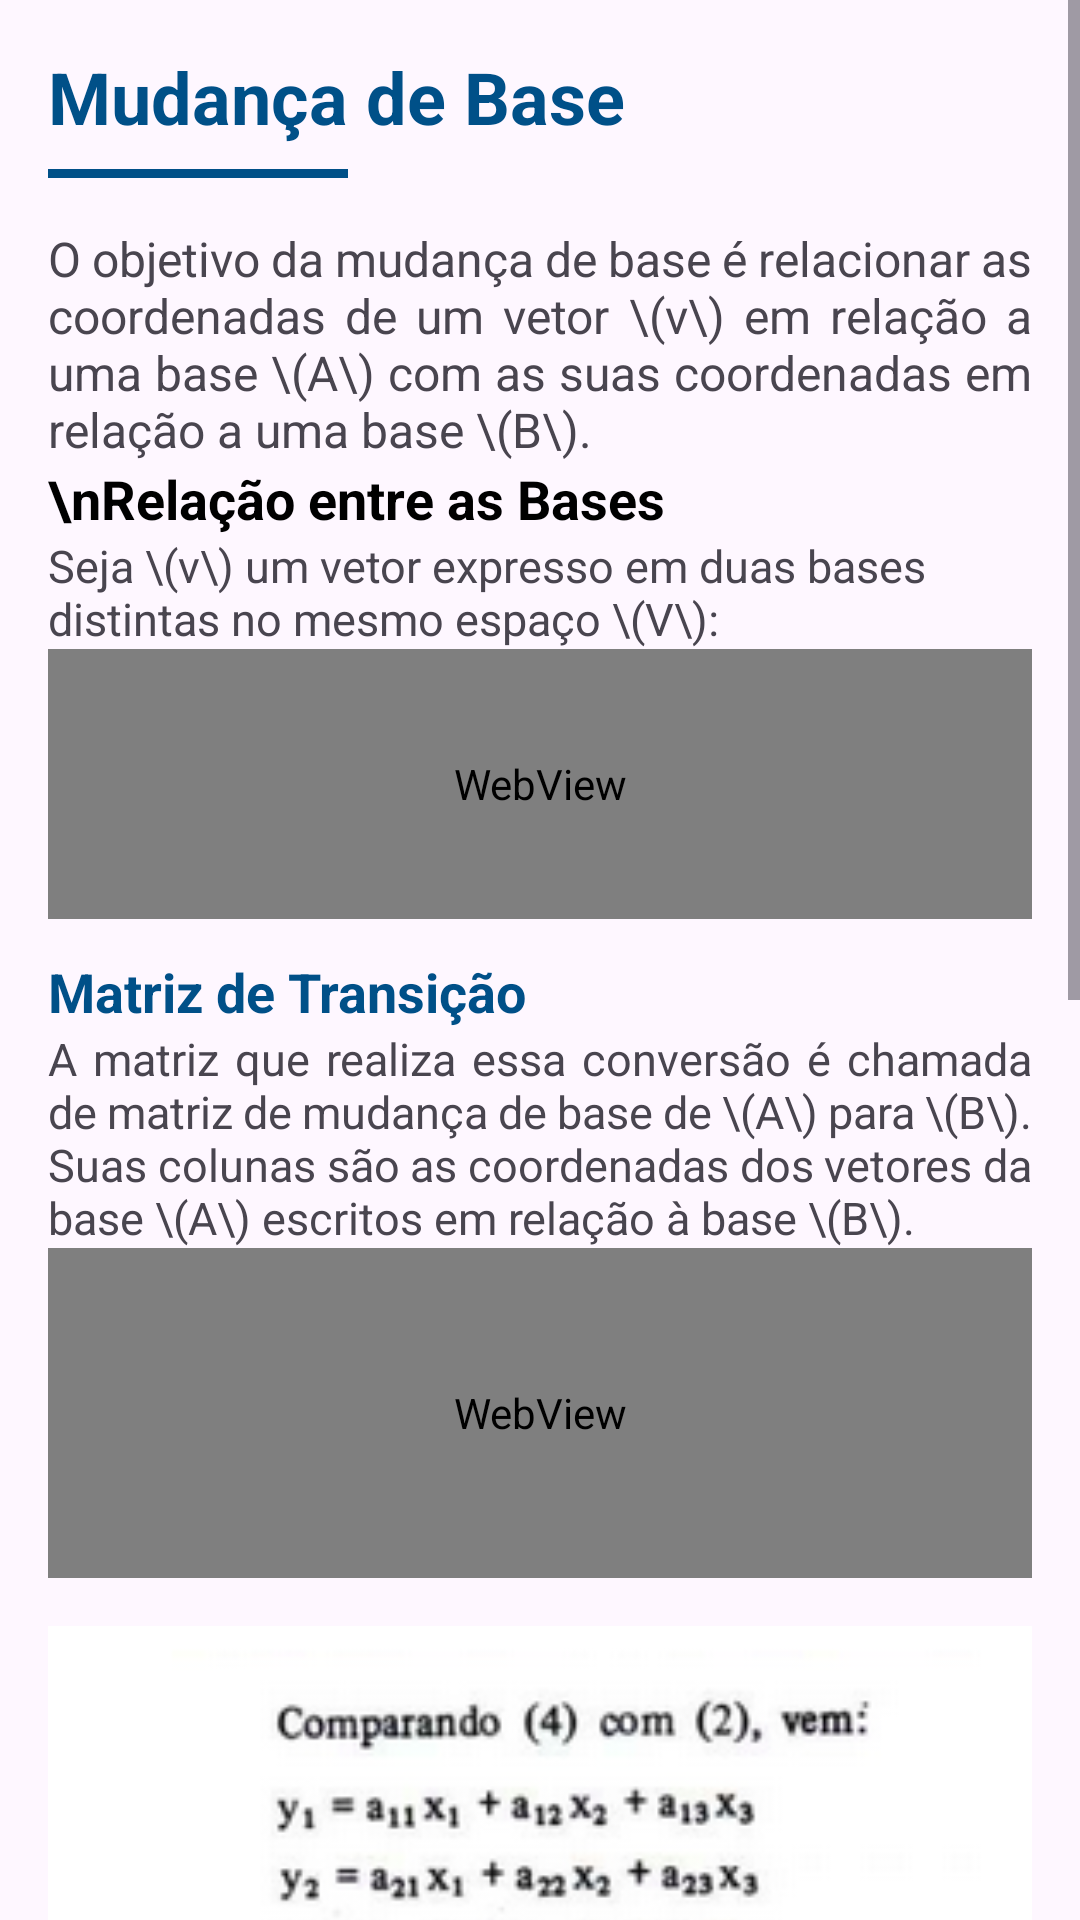

Android layout source for this screen:
<!-- AndroidManifest.xml: application theme Theme.MatrixLab -->
<!-- res/layout/fragment_linear26.xml -->
<?xml version="1.0" encoding="utf-8"?>
<ScrollView xmlns:android="http://schemas.android.com/apk/res/android"
    xmlns:tools="http://schemas.android.com/tools"
    android:id="@+id/scroll"
    android:layout_width="match_parent"
    android:layout_height="match_parent"
    android:fillViewport="true"
    tools:context=".ui.reflow.Linear26">

    <LinearLayout
        android:layout_width="match_parent"
        android:layout_height="match_parent"
        android:orientation="vertical"
        android:padding="16dp">

        <TextView
            android:layout_width="match_parent"
            android:layout_height="wrap_content"
            android:text="Mudança de Base"
            android:textSize="24sp"
            android:textStyle="bold"
            android:textColor="#005088"
            android:paddingBottom="8dp" />

        <View
            android:layout_width="100dp"
            android:layout_height="3dp"
            android:background="#005088"
            android:layout_marginBottom="16dp"/>

        <TextView
            android:layout_width="match_parent"
            android:layout_height="wrap_content"
            android:textSize="16sp"
            android:justificationMode="inter_word"
            android:text="O objetivo da mudança de base é relacionar as coordenadas de um vetor \(v\) em relação a uma base \(A\) com as suas coordenadas em relação a uma base \(B\)." />

        <TextView
            android:layout_width="match_parent"
            android:layout_height="wrap_content"
            android:text="\nRelação entre as Bases"
            android:textSize="18sp"
            android:textStyle="bold"
            android:textColor="@android:color/black" />

        <TextView
            android:layout_width="match_parent"
            android:layout_height="wrap_content"
            android:textSize="15sp"
            android:text="Seja \(v\) um vetor expresso em duas bases distintas no mesmo espaço \(V\):" />

        <WebView
            android:id="@+id/math_relacao_bases"
            android:layout_width="match_parent"
            android:layout_height="90dp"
            android:background="@android:color/transparent" />

        <TextView
            android:layout_width="match_parent"
            android:layout_height="wrap_content"
            android:text="Matriz de Transição"
            android:textSize="18sp"
            android:textStyle="bold"
            android:textColor="#005088"
            android:paddingTop="12dp" />

        <TextView
            android:layout_width="match_parent"
            android:layout_height="wrap_content"
            android:textSize="15sp"
            android:justificationMode="inter_word"
            android:text="A matriz que realiza essa conversão é chamada de matriz de mudança de base de \(A\) para \(B\). Suas colunas são as coordenadas dos vetores da base \(A\) escritos em relação à base \(B\)." />

        <WebView
            android:id="@+id/math_matriz_mudanca"
            android:layout_width="match_parent"
            android:layout_height="110dp"
            android:background="@android:color/transparent" />

        <ImageView
            android:layout_width="match_parent"
            android:layout_height="wrap_content"
            android:adjustViewBounds="true"
            android:layout_marginTop="16dp"
            android:src="@drawable/unidade3_21" />

        <TextView
            android:layout_width="match_parent"
            android:layout_height="wrap_content"
            android:textSize="15sp"
            android:paddingTop="12dp"
            android:background="#F0F4F8"
            android:padding="8dp"
            android:text="Nota: A matriz de mudança de base é sempre inversível. A matriz de B para A é a inversa da matriz de A para B." />

        <View
            android:layout_width="match_parent"
            android:layout_height="80dp" />

    </LinearLayout>
</ScrollView>
<!-- resources referenced by this layout -->
<resources>
  <!-- drawable unidade3_21: png bitmap (drawable, 82929 bytes) -->
  <style name="Theme.MatrixLab" parent="Theme.Material3.Light.NoActionBar">
          
          <item name="colorPrimary">@color/purple_500</item>
          <item name="colorPrimaryVariant">@color/purple_700</item>
          <item name="colorOnPrimary">@color/white</item>
          <item name="colorSecondary">@color/teal_200</item>
          <item name="colorSecondaryVariant">@color/teal_700</item>
          <item name="colorOnSecondary">@color/black</item>
          <item name="android:statusBarColor">?attr/colorPrimaryVariant</item>
      </style>
  <!-- not gathered from this repository: default colours our renderer supplied (Android Studio template values) -->
  <color name="purple_500">#FF6200EE</color>
  <color name="purple_700">#FF3700B3</color>
  <color name="teal_200">#FF03DAC5</color>
  <color name="teal_700">#FF018786</color>
  <color name="black">#FF000000</color>
  <color name="white">#FFFFFFFF</color>
</resources>
